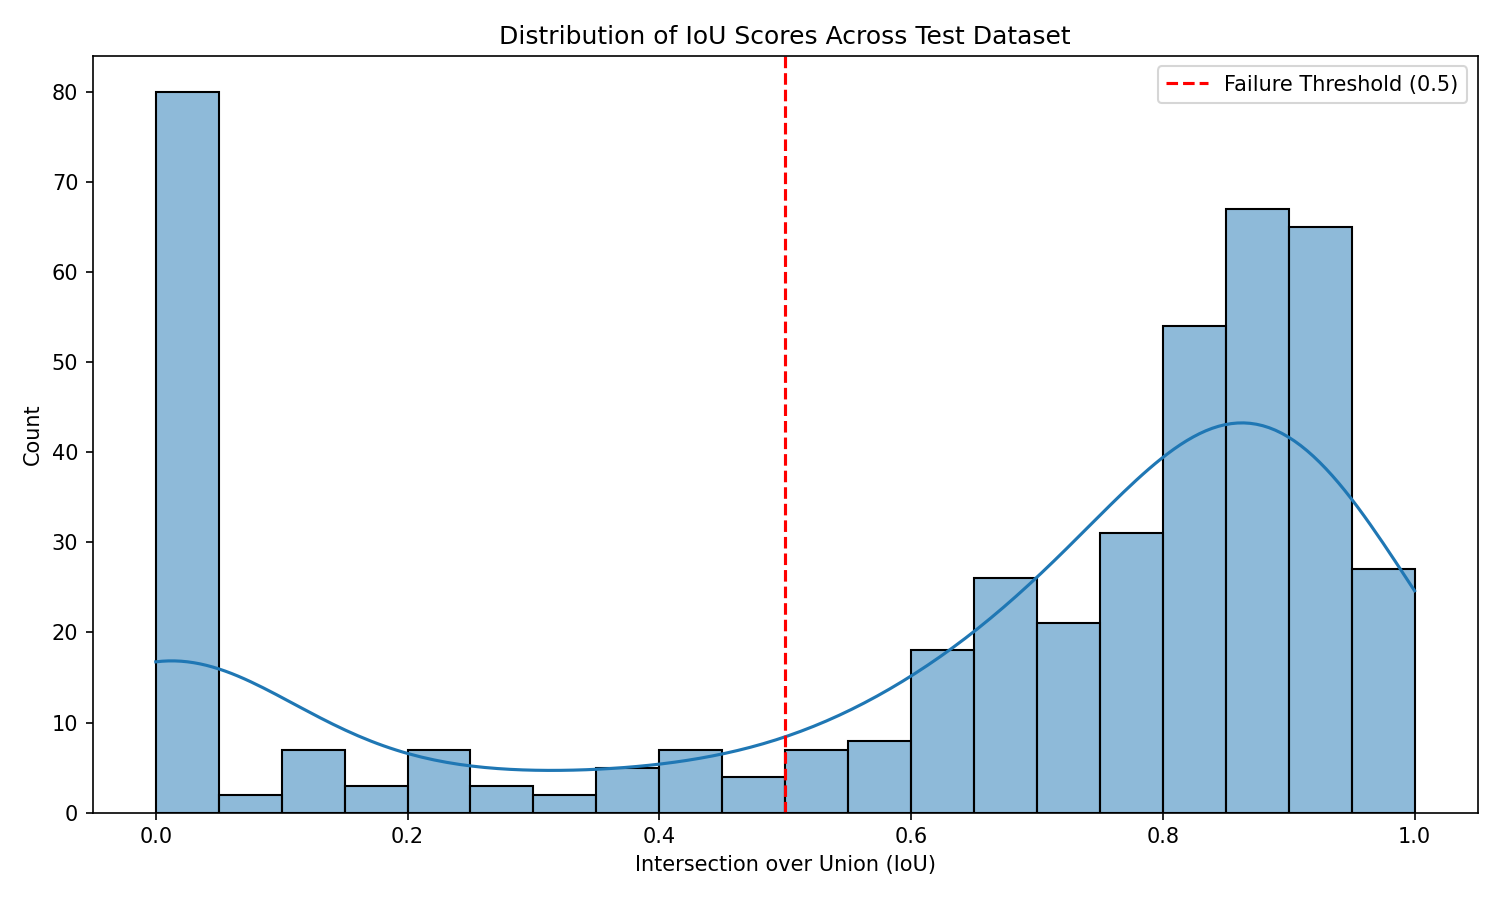

The data file committed next to this chart (first rows):
image id, true class, predicted class, IoU, precision, recall, F1, kappa
1442, Snow Cover, Snow Cover, 0.6627, 0.7302, 0.8776, 0.7971, 0.7445
266, Terrain Shadow, Terraine Shadow, 0.8143, 0.9284, 0.8689, 0.8977, 0.8977
34, Moraine Dammed, Moraine, 0.1951, 0.9572, 0.1968, 0.3265, 0.3018
1698, Snow Cover, Snow Cover, 0.8148, 0.898, 0.898, 0.898, 0.9089
565, Snow Cover, Moraine, 0.7923, 0.9591, 0.82, 0.8841, 0.9308
1149, Snow Cover, Moraine, 0.8152, 0.931, 0.8677, 0.8982, 0.8761
834, Moraine Dammed, Moraine, 0.874, 0.9132, 0.9532, 0.9328, 0.9544
430, Snow Cover, Snow Cover, 0.7733, 0.7898, 0.9737, 0.8721, 0.8982
702, Moraine Dammed, Moraine, 0.5868, 0.5965, 0.973, 0.7396, 0.6485
166, Snow Cover, Terraine Shadow, 0.8566, 0.9341, 0.9118, 0.9228, 0.942
2113, Snow Cover, Snow Cover, 0.7721, 0.9211, 0.8268, 0.8714, 0.818
1627, Debris Cover, Moraine, 0.7864, 0.9847, 0.7962, 0.8804, 0.8641
1151, Moraine Dammed, Moraine, 0.7939, 0.985, 0.8037, 0.8851, 0.4443
1824, Moraine Dammed, Moraine, 0.9384, 0.9831, 0.9538, 0.9682, 0.906
879, Snow Cover, Snow Cover, 0.948, 0.9599, 0.9871, 0.9733, 0.9867
719, Debris Cover, Turbidity, 0.6822, 1.0, 0.6822, 0.8111, 0.8122
1385, Snow Cover, Snow Cover, 0.6845, 0.9889, 0.6899, 0.8127, 0.7904
953, Moraine Dammed, Moraine, 0.5737, 0.8832, 0.6208, 0.7291, 0.7102
1665, Moraine Dammed, Moraine, 0.1127, 0.1183, 0.707, 0.2026, 0.2036
2035, Moraine Dammed, Moraine, 0.5415, 0.9091, 0.5725, 0.7026, 0.846
286, Snow Cover, Terraine Shadow, 0.0, 0.0, 0.0, 0.0, 0.0
1091, Moraine Dammed, Moraine, 0.9082, 0.9581, 0.9458, 0.9519, 0.9655
1549, Moraine Dammed, Moraine, 0.9461, 0.977, 0.9676, 0.9723, 0.9711
2276, Snow Cover, Snow Cover, 0.909, 0.9569, 0.9478, 0.9523, 0.9723
1173, Snow Cover, Snow Cover, 0.9224, 0.9891, 0.932, 0.9597, 0.9696
1138, Moraine Dammed, Moraine, 0.2092, 0.7901, 0.2215, 0.3459, 0.3473
444, Snow Cover, Snow Cover, 0.1171, 1.0, 0.1171, 0.2096, 0.272
466, Snow Cover, Moraine, 0.2974, 0.4646, 0.4525, 0.4585, 0.4477
779, Snow Cover, Snow Cover, 0.6268, 0.9409, 0.6525, 0.7706, 0.7684
576, Snow Cover, Moraine, 0.0, 0.0, 0.0, 0.0, 0.0
1757, Terrain Shadow, Moraine, 0.0, 0.0, 0.0, 0.0, 0.0
1052, Snow Cover, Moraine, 0.4952, 0.935, 0.5129, 0.6624, 0.6966
2354, Snow Cover, Snow Cover, 0.818, 1.0, 0.818, 0.8999, 0.9079
499, Moraine Dammed, Moraine, 0.8063, 0.9384, 0.8514, 0.8928, 0.9009
1502, Terrain Shadow, Snow Cover, 0.9331, 0.9401, 0.9921, 0.9654, 0.9512
1791, Moraine Dammed, Moraine, 0.3566, 0.9787, 0.3594, 0.5257, 0.4132
2200, Snow Cover, Moraine, 1.0, 0.0, 0.0, 0.0, 1.0
1241, Moraine Dammed, Terraine Shadow, 0.8563, 0.9957, 0.8596, 0.9226, 0.8746
543, Moraine Dammed, Moraine, 0.8634, 0.9599, 0.8956, 0.9267, 0.9388
162, Snow Cover, Snow Cover, 0.8162, 0.9724, 0.8355, 0.8988, 0.8525
1141, Terrain Shadow, Terraine Shadow, 0.9448, 0.9769, 0.9664, 0.9716, 0.9584
1742, Debris Cover, Debris Cover, 0.4059, 0.4165, 0.9409, 0.5774, 0.6119
1399, Moraine Dammed, Snow Cover, 0.8988, 0.9415, 0.9519, 0.9467, 0.9637
1226, Moraine Dammed, Moraine, 0.9154, 0.9825, 0.9305, 0.9558, 0.9523
109, Moraine Dammed, Moraine, 0.9403, 0.9824, 0.9564, 0.9692, 0.9351
2321, Snow Cover, Snow Cover, 0.9195, 0.9539, 0.9623, 0.9581, 0.9601
1321, Snow Cover, Snow Cover, 0.8307, 0.9501, 0.8686, 0.9075, 0.8813
1497, Moraine Dammed, Moraine, 0.7964, 0.9777, 0.8111, 0.8866, 0.9499
1404, Snow Cover, Snow Cover, 0.7842, 0.9179, 0.8433, 0.879, 0.8814
459, Moraine Dammed, Moraine, 0.9481, 0.9799, 0.9669, 0.9734, 0.9705
1892, Terrain Shadow, Moraine, 0.9253, 0.9674, 0.9551, 0.9612, 0.9584
752, Snow Cover, Moraine, 0.0, 0.0, 0.0, 0.0, 0.0
363, Moraine Dammed, Moraine, 0.6998, 0.9881, 0.7058, 0.8234, 0.8101
1528, Snow Cover, Snow Cover, 0.9187, 0.9581, 0.9571, 0.9576, 0.9659
580, Debris Cover, Debris Cover, 0.8327, 0.9058, 0.9116, 0.9087, 0.9117
1802, Moraine Dammed, Snow Cover, 0.6449, 0.6789, 0.9281, 0.7842, 0.82
1451, Debris Cover, Moraine, 0.6, 0.7692, 0.7317, 0.75, 0.7459
1671, Snow Cover, Snow Cover, 0.8897, 0.9945, 0.8942, 0.9417, 0.9559
1172, Debris Cover, Moraine, 0.8936, 0.9121, 0.9778, 0.9438, 0.9379
1257, Moraine Dammed, Moraine, 0.004484, 1, 0.004484, 0.008929, 0.0
... 384 more rows
